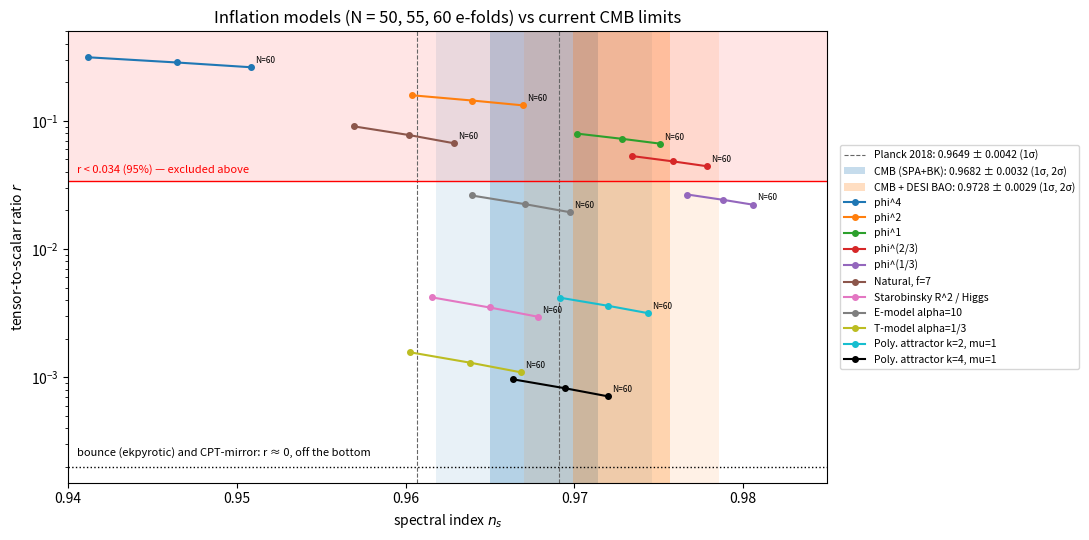

The script that saved this image:
"""Slow-roll predictions (n_s, r) for standard inflation models vs current CMB limits.

Units: reduced Planck mass M_pl = 1. For each potential V(phi) we find phi_end
(epsilon_V = 1), go back N e-folds with dN = V / V' dphi, and evaluate the
first-order slow-roll formulas n_s = 1 - 6 eps + 2 eta, r = 16 eps at phi_*.
First order is accurate to ~1e-3 in n_s here, below the current 1-sigma (~3e-3).

Run: uv run --no-project --with numpy --with scipy --with matplotlib python ns_r.py
     -> prints a table and writes ns_r.png
"""
import numpy as np
from scipy.integrate import quad
from scipy.optimize import brentq

# --- Observational constraints (see before_big_bang.md, section 8, for sources) ---
DATA = {
    "Planck 2018":     (0.9649, 0.0042),  # Planck 2018 VI (Aghanim et al. 2020), TT,TE,EE+lowE+lensing
    "CMB (SPA+BK)":    (0.9682, 0.0032),  # Balkenhol et al. 2026, CMB only
    "CMB + DESI BAO":  (0.9728, 0.0029),  # Balkenhol et al. 2026, + DESI DR2
}
R_MAX = 0.034  # 95% upper limit, Balkenhol et al. 2026 (BK18 alone: 0.036)


def slow_roll(V, dV, d2V, N, phi_hi=40.0, phi_lo=1e-6):
    """(n_s, r) N e-folds before the end of inflation, for a potential whose
    plateau / large-field region is at large phi and inflation ends rolling to smaller phi."""
    eps = lambda p: 0.5 * (dV(p) / V(p)) ** 2
    eta = lambda p: d2V(p) / V(p)
    # end of inflation: largest phi below the plateau where eps = 1
    grid = np.geomspace(phi_lo, phi_hi, 4000)
    e = np.array([eps(p) for p in grid]) - 1.0
    idx = np.where(np.sign(e[:-1]) != np.sign(e[1:]))[0]
    phi_end = brentq(lambda p: eps(p) - 1.0, grid[idx[-1]], grid[idx[-1] + 1])
    efolds = lambda p: quad(lambda x: V(x) / dV(x), phi_end, p, limit=200)[0]
    phi_star = brentq(lambda p: efolds(p) - N, phi_end * (1 + 1e-9), phi_hi)
    return 1 - 6 * eps(phi_star) + 2 * eta(phi_star), 16 * eps(phi_star)


def monomial(p):
    return (lambda f: f**p, lambda f: p * f**(p - 1), lambda f: p * (p - 1) * f**(p - 2))


def starobinsky(alpha=1.0):
    """E-model alpha-attractor; alpha = 1 is Starobinsky R^2 (and Higgs inflation at large N)."""
    a = np.sqrt(2 / (3 * alpha))
    return (lambda f: (1 - np.exp(-a * f)) ** 2,
            lambda f: 2 * a * np.exp(-a * f) * (1 - np.exp(-a * f)),
            lambda f: 2 * a**2 * np.exp(-a * f) * (2 * np.exp(-a * f) - 1))


def t_model(alpha):
    """T-model alpha-attractor V = tanh^2(phi / sqrt(6 alpha))."""
    s = np.sqrt(6 * alpha)
    t = lambda f: np.tanh(f / s)
    sech2 = lambda f: 1 - t(f) ** 2
    return (lambda f: t(f) ** 2,
            lambda f: 2 * t(f) * sech2(f) / s,
            lambda f: 2 * sech2(f) * (1 - 3 * t(f) ** 2) / s**2)


def polynomial_attractor(k, mu):
    """Kallosh-Linde 2022 polynomial alpha-attractor V = phi^k / (phi^k + mu^k)."""
    return (lambda f: f**k / (f**k + mu**k),
            lambda f: k * mu**k * f**(k - 1) / (f**k + mu**k) ** 2,
            lambda f: k * mu**k * f**(k - 2) * ((k - 1) * mu**k - (k + 1) * f**k) / (f**k + mu**k) ** 3)


def natural(fdecay):
    """Natural inflation (Freese-Frieman-Olinto 1990) V = 1 - cos(phi/f), rolling to phi = 0."""
    return (lambda p: 1 - np.cos(p / fdecay),
            lambda p: np.sin(p / fdecay) / fdecay,
            lambda p: np.cos(p / fdecay) / fdecay**2)


MODELS = [
    # label, (V, V', V''), phi_hi (upper search bound for phi_*)
    ("phi^4", monomial(4), 60),
    ("phi^2", monomial(2), 60),
    ("phi^1", monomial(1), 60),
    ("phi^(2/3)", monomial(2 / 3), 60),
    ("phi^(1/3)", monomial(1 / 3), 60),
    ("Natural, f=7", natural(7.0), 7 * np.pi * 0.999),
    ("Starobinsky R^2 / Higgs", starobinsky(1.0), 40),
    ("E-model alpha=10", starobinsky(10.0), 80),
    ("T-model alpha=1/3", t_model(1 / 3), 15),
    ("Poly. attractor k=2, mu=1", polynomial_attractor(2, 1.0), 400),
    ("Poly. attractor k=4, mu=1", polynomial_attractor(4, 1.0), 400),
]
NS = (50, 55, 60)


def tension(ns, r):
    """Rough distance from each constraint: |n_s offset| in sigma; flag r above the limit.
    (Treats n_s and r as independent; the real contours are only weakly correlated.)"""
    out = {k: (ns - m) / s for k, (m, s) in DATA.items()}
    return out, r > R_MAX


if __name__ == "__main__":
    results = {}
    print(f"{'model':28s} {'N':>3s} {'n_s':>7s} {'r':>9s}   " +
          "  ".join(f"{k:>14s}" for k in DATA) + "   r<0.034?")
    for label, (V, dV, d2V), hi in MODELS:
        results[label] = []
        for N in NS:
            ns, r = slow_roll(V, dV, d2V, N, phi_hi=hi)
            results[label].append((N, ns, r))
            sig, r_bad = tension(ns, r)
            print(f"{label:28s} {N:3d} {ns:7.4f} {r:9.2e}   " +
                  "  ".join(f"{v:+13.1f}σ" for v in sig.values()) +
                  ("   EXCLUDED" if r_bad else "   ok"))

    import matplotlib
    matplotlib.use("Agg")
    import matplotlib.pyplot as plt

    fig, ax = plt.subplots(figsize=(11, 5.5))
    for (name, (m, s)), c in zip(DATA.items(), ["0.4", "tab:blue", "tab:orange"]):
        if name == "Planck 2018":  # superseded; show as dashed 1-sigma lines only
            for x in (m - s, m + s):
                ax.axvline(x, color=c, ls="--", lw=0.8)
            ax.plot([], [], color=c, ls="--", lw=0.8, label=f"{name}: {m} ± {s} (1σ)")
            continue
        ax.axvspan(m - 2 * s, m + 2 * s, color=c, alpha=0.10, lw=0)
        ax.axvspan(m - s, m + s, color=c, alpha=0.25, lw=0, label=f"{name}: {m} ± {s} (1σ, 2σ)")
    ax.axhspan(R_MAX, 1, color="red", alpha=0.10, lw=0)
    ax.axhline(R_MAX, color="red", lw=1)
    ax.text(0.9405, R_MAX * 1.15, "r < 0.034 (95%) — excluded above", color="red", fontsize=8)
    for i, (label, rows) in enumerate(results.items()):
        ns = [x[1] for x in rows]; r = [x[2] for x in rows]
        ax.plot(ns, r, "o-", ms=4, label=label, color=f"C{i}" if i < 10 else "k")  # 11 models, 10 default colours
        ax.annotate("N=60", (ns[-1], r[-1]), fontsize=6, xytext=(3, 3), textcoords="offset points")
    # Bounce / CPT-mirror: no detectable primordial tensors; n_s is fit, not predicted (see note)
    ax.axhline(2e-4, color="k", ls=":", lw=1)
    ax.text(0.9405, 2.4e-4, "bounce (ekpyrotic) and CPT-mirror: r ≈ 0, off the bottom", fontsize=8)
    ax.set_yscale("log"); ax.set_ylim(1.5e-4, 0.5); ax.set_xlim(0.94, 0.985)
    ax.set_xlabel("spectral index $n_s$"); ax.set_ylabel("tensor-to-scalar ratio $r$")
    ax.set_title("Inflation models (N = 50, 55, 60 e-folds) vs current CMB limits")
    ax.legend(fontsize=7.5, loc="center left", bbox_to_anchor=(1.01, 0.5))
    fig.tight_layout(); fig.savefig("ns_r.png", dpi=150)
    print("wrote ns_r.png")
